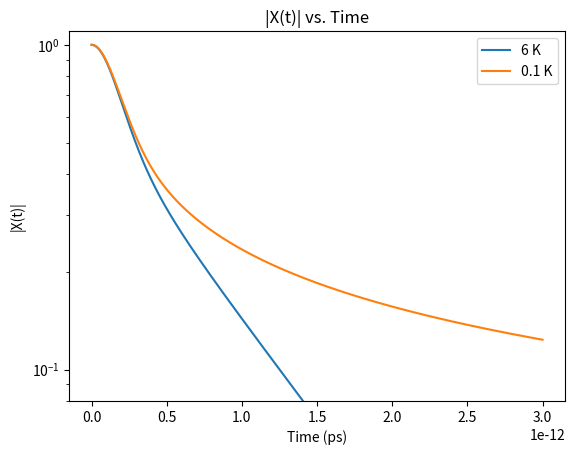
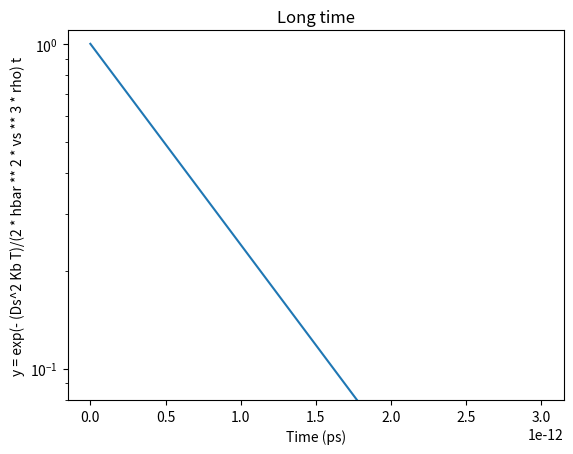
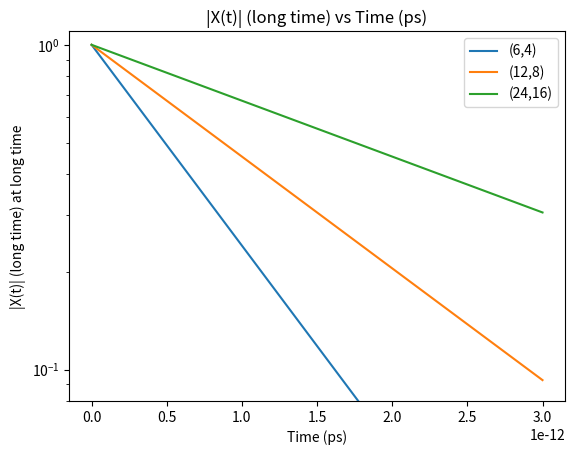

Here is the Python script that generated these plots, in order:
import numpy as np
import warnings
import matplotlib.pyplot as plt
from scipy.integrate import quad

warnings.filterwarnings('ignore')

" CONSTANTS "

# Boltzmann constant (J/K)
K_b = 1.380649e-23
# planck's constant
h_bar = 1.054571817e-34 #Js
# length density (kg/m)
rho = 1.67e-15
# sound velocity (m/s)
v_s = 19900
# deformation potential (J)
D_s = 2.243047191e-18
# length of nanotube (m)
L = 18.83e-10
# confinement length (m)
sigma = 3e-9 #m
# energy of the excited state (Hz)
omega_constant = 1.41 * 1.60218e-19 / h_bar # Hz

#time to evaluate Chi
t_array = np.linspace(0, 3, num=1000) * 1e-12 #s

#unitless vibrational coupling
def gamma(q):
    G = D_s * q / np.sqrt(2 * rho * L * h_bar * v_s * q)
    F = np.exp(-(q ** 2 * sigma ** 2)/4)
    w = v_s * q
    return (G * F / w)
#phonon occupation number
def n(q):
    return (np.exp((h_bar * v_s * q)/(K_b * T)) - 1) ** -1

#the function to be integrated
def integrand(q,t):
    return gamma(q)**2 *(1+2*n(q)) * (1-np.cos(v_s * q *t))

#high Temp
T = 6 #K
#the quad function integrate over q at time t
#the integral is integrated serially at t from t_array
#[0] after quad gives the value (see scipy.integrate doc)
exponents = -L / (1 * np.pi) * np.array([quad(integrand, 0, 1*np.pi/L, args=(t))[0] for t in t_array])
norm = np.exp(exponents)

#low Temp
T = 0.01 #K
exponents = -L / (1 * np.pi) * np.array([quad(integrand, 0, 1*np.pi/L, args=(t))[0] for t in t_array])
norm2 = np.exp(exponents)

#plotting
plt.plot(t_array,norm,t_array,norm2)
plt.yscale('log')
plt.title('|X(t)| vs. Time')
plt.ylabel('|X(t)|')
plt.xlabel('Time (ps)')
plt.legend(['6 K','0.1 K'])
plt.ylim([0.08,1.1])
plt.show()


# LONG TIME
t_array = np.linspace(0, 3, num=1000) * 1e-12 #s
T = 6

a = (D_s ** 2 * K_b * T) / (2 * h_bar ** 2 * v_s ** 3 * rho)
y = np.exp(- a * t_array)

plt.plot(t_array,y)
plt.ylim([0.08,1.1])
plt.yscale('log')
plt.title('Long time')
plt.ylabel('y = exp(- (Ds^2 Kb T)/(2 * hbar ** 2 * vs ** 3 * rho) t')
plt.xlabel('Time (ps)')
plt.show()

# CHIRALITY
T = 6

rho_low = 1.67e-15
rho_med = 3e-15
rho_high = 6e-15

a = (D_s ** 2 * K_b * T) / (2 * h_bar ** 2 * v_s ** 3 * rho_low)
y1 = np.exp(- a * t_array)

a = (D_s ** 2 * K_b * T) / (2 * h_bar ** 2 * v_s ** 3 * rho_med)
y2 = np.exp(- a * t_array)

a = (D_s ** 2 * K_b * T) / (2 * h_bar ** 2 * v_s ** 3 * rho_high)
y3 = np.exp(- a * t_array)

plt.plot(t_array, y1, t_array, y2, t_array,y3)
plt.ylim([0.08,1.1])
plt.yscale('log')
plt.title('|X(t)| (long time) vs Time (ps)')
plt.ylabel('|X(t)| (long time) at long time')
plt.xlabel('Time (ps)')
plt.legend(['(6,4)', '(12,8)', '(24,16)'])
plt.show()
